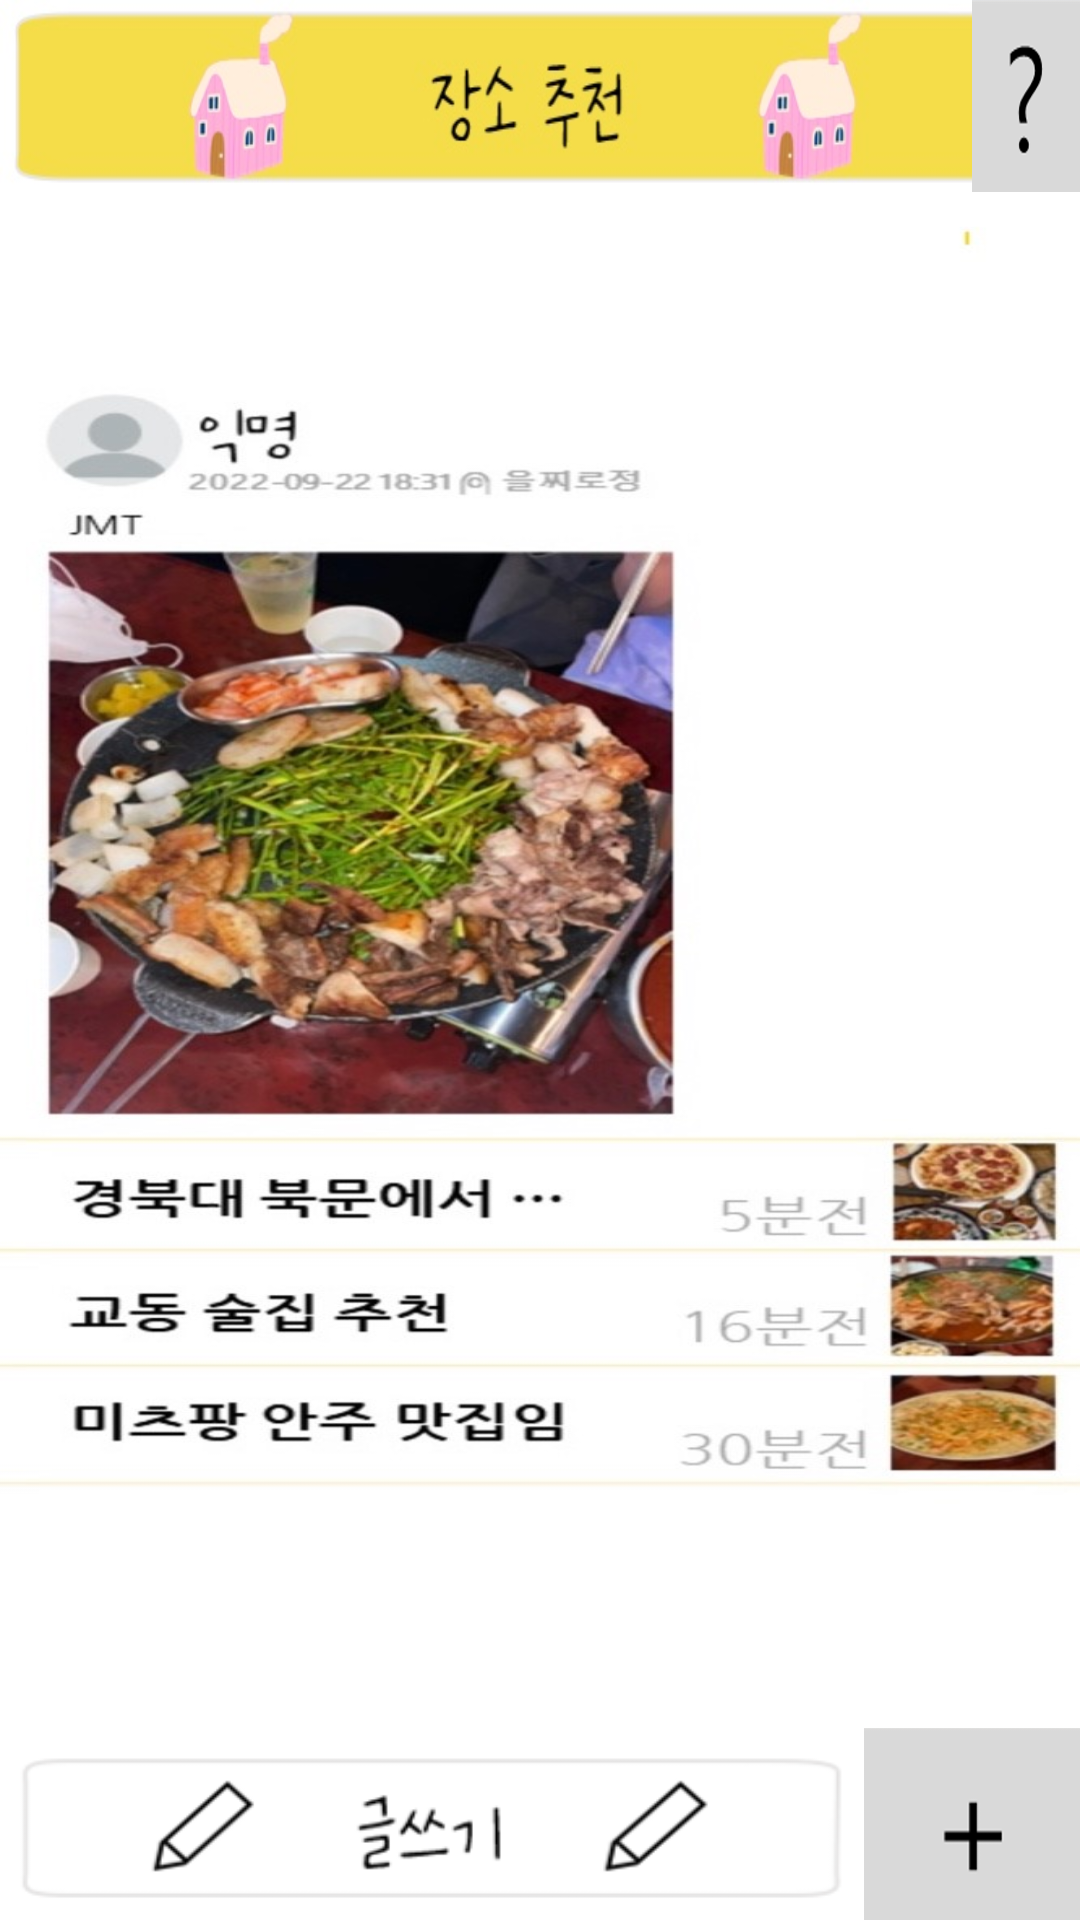

Layout XML and referenced resources for this Android screen:
<!-- AndroidManifest.xml: application theme Theme.InDaegu -->
<!-- res/layout/food.xml -->
<?xml version="1.0" encoding="utf-8"?>
<LinearLayout xmlns:android="http://schemas.android.com/apk/res/android"
    xmlns:tools="http://schemas.android.com/tools"
    android:orientation="vertical"
    android:layout_width="match_parent"
    android:layout_height="match_parent">


    <LinearLayout
        android:layout_width="match_parent"
        android:layout_height="0dp"
        android:orientation="horizontal"
        android:layout_weight="1"
        android:background="@drawable/placetitle">

        <LinearLayout
            android:layout_width="0dp"
            android:layout_height="match_parent"
            android:orientation="horizontal"
            android:layout_weight="9"
            ></LinearLayout>

        <Button
            android:id="@+id/foodquestion"
            android:layout_width="0dp"
            android:layout_height="match_parent"
            android:layout_weight="1"
            android:background="@drawable/question"
            tools:ignore="SpeakableTextPresentCheck" />
    </LinearLayout>

    <LinearLayout
        android:layout_width="match_parent"
        android:layout_height="0dp"
        android:orientation="horizontal"
        android:layout_weight="8"
        android:background="@drawable/foodin">

    </LinearLayout>

    <LinearLayout
        android:layout_width="match_parent"
        android:layout_height="0dp"
        android:orientation="horizontal"
        android:layout_weight="1">

        <LinearLayout
            android:layout_width="0dp"
            android:layout_height="match_parent"
            android:layout_weight="8"
            android:orientation="horizontal"
            android:background="@drawable/getwrite">

        </LinearLayout>

        <Button
            android:id="@+id/foodpp"
            android:layout_width="0dp"
            android:layout_height="match_parent"
            android:layout_weight="2"
            android:background="@drawable/plus"
            tools:ignore="SpeakableTextPresentCheck"
            />

    </LinearLayout>
</LinearLayout>
<!-- resources referenced by this layout -->
<resources>
  <!-- drawable foodin: jpg bitmap (drawable, 150495 bytes) -->
  <!-- drawable getwrite: png bitmap (drawable, 5973 bytes) -->
  <!-- drawable placetitle: jpg bitmap (drawable, 17234 bytes) -->
  <!-- drawable plus: png bitmap (drawable, 2884 bytes) -->
  <!-- drawable question: png bitmap (drawable, 8033 bytes) -->
  <style name="Theme.InDaegu" parent="Theme.MaterialComponents.DayNight.DarkActionBar">
          
          <item name="colorPrimary">@color/purple_500</item>
          <item name="colorPrimaryVariant">@color/purple_700</item>
          <item name="colorOnPrimary">@color/white</item>
          
          <item name="colorSecondary">@color/teal_200</item>
          <item name="colorSecondaryVariant">@color/teal_700</item>
          <item name="colorOnSecondary">@color/black</item>
          
          <item name="android:statusBarColor" tools:targetApi="l">?attr/colorPrimaryVariant</item>
          
      </style>
  <!-- not gathered from this repository: default colours our renderer supplied (Android Studio template values) -->
  <color name="purple_500">#FF6200EE</color>
  <color name="purple_700">#FF3700B3</color>
  <color name="teal_200">#FF03DAC5</color>
  <color name="teal_700">#FF018786</color>
  <color name="black">#FF000000</color>
  <color name="white">#FFFFFFFF</color>
</resources>
